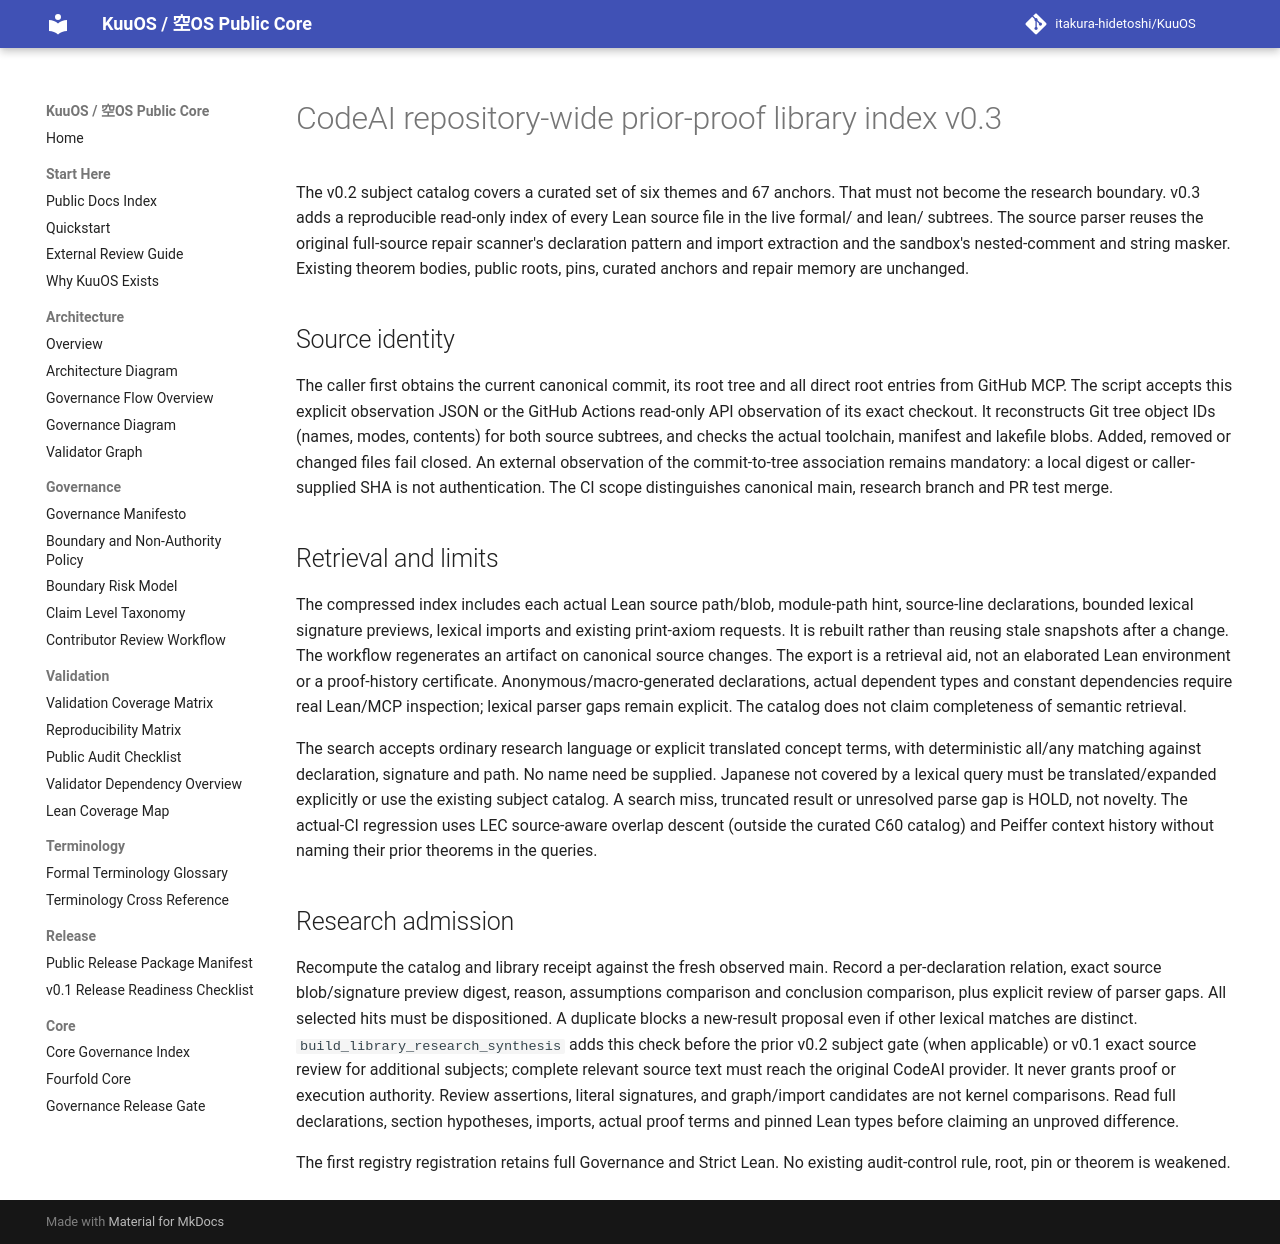

repository: itakura-hidetoshi/KuuOS · page: KUUOS_CODEAI_PRIOR_PROOF_LIBRARY_INDEX_v0_3/index.html · generator: mkdocs

# CodeAI repository-wide prior-proof library index v0.3

The v0.2 subject catalog covers a curated set of six themes and 67 anchors.
That must not become the research boundary. v0.3 adds a reproducible
read-only index of every Lean source file in the live formal/ and lean/
subtrees. The source parser reuses the original full-source repair scanner's
declaration pattern and import extraction and the sandbox's nested-comment
and string masker. Existing theorem bodies, public roots, pins, curated
anchors and repair memory are unchanged.

## Source identity

The caller first obtains the current canonical commit, its root tree and
all direct root entries from GitHub MCP. The script accepts this explicit
observation JSON or the GitHub Actions read-only API observation of its
exact checkout. It reconstructs Git tree object IDs (names, modes, contents)
for both source subtrees, and checks the actual toolchain, manifest and
lakefile blobs. Added, removed or changed files fail closed. An external
observation of the commit-to-tree association remains mandatory: a local
digest or caller-supplied SHA is not authentication. The CI scope distinguishes
canonical main, research branch and PR test merge.

## Retrieval and limits

The compressed index includes each actual Lean source path/blob, module-path
hint, source-line declarations, bounded lexical signature previews,
lexical imports and existing print-axiom requests. It is rebuilt rather than
reusing stale snapshots after a change. The workflow regenerates an artifact
on canonical source changes. The export is a retrieval aid, not an elaborated
Lean environment or a proof-history certificate. Anonymous/macro-generated
declarations, actual dependent types and constant dependencies require real
Lean/MCP inspection; lexical parser gaps remain explicit. The catalog does
not claim completeness of semantic retrieval.

The search accepts ordinary research language or explicit translated concept
terms, with deterministic all/any matching against declaration, signature
and path. No name need be supplied. Japanese not covered by a lexical query
must be translated/expanded explicitly or use the existing subject catalog.
A search miss, truncated result or unresolved parse gap is HOLD, not novelty.
The actual-CI regression uses LEC source-aware overlap descent (outside the
curated C60 catalog) and Peiffer context history without naming their prior
theorems in the queries.

## Research admission

Recompute the catalog and library receipt against the fresh observed main.
Record a per-declaration relation, exact source blob/signature preview digest,
reason, assumptions comparison and conclusion comparison, plus explicit
review of parser gaps. All selected hits must be dispositioned. A duplicate
blocks a new-result proposal even if other lexical matches are distinct.
`build_library_research_synthesis` adds this check before the prior v0.2
subject gate (when applicable) or v0.1 exact source review for additional
subjects; complete relevant source text must reach the original CodeAI
provider. It never grants proof or execution authority. Review assertions,
literal signatures, and graph/import candidates are not kernel comparisons.
Read full declarations, section hypotheses, imports, actual proof terms and
pinned Lean types before claiming an unproved difference.

The first registry registration retains full Governance and Strict Lean.
No existing audit-control rule, root, pin or theorem is weakened.
